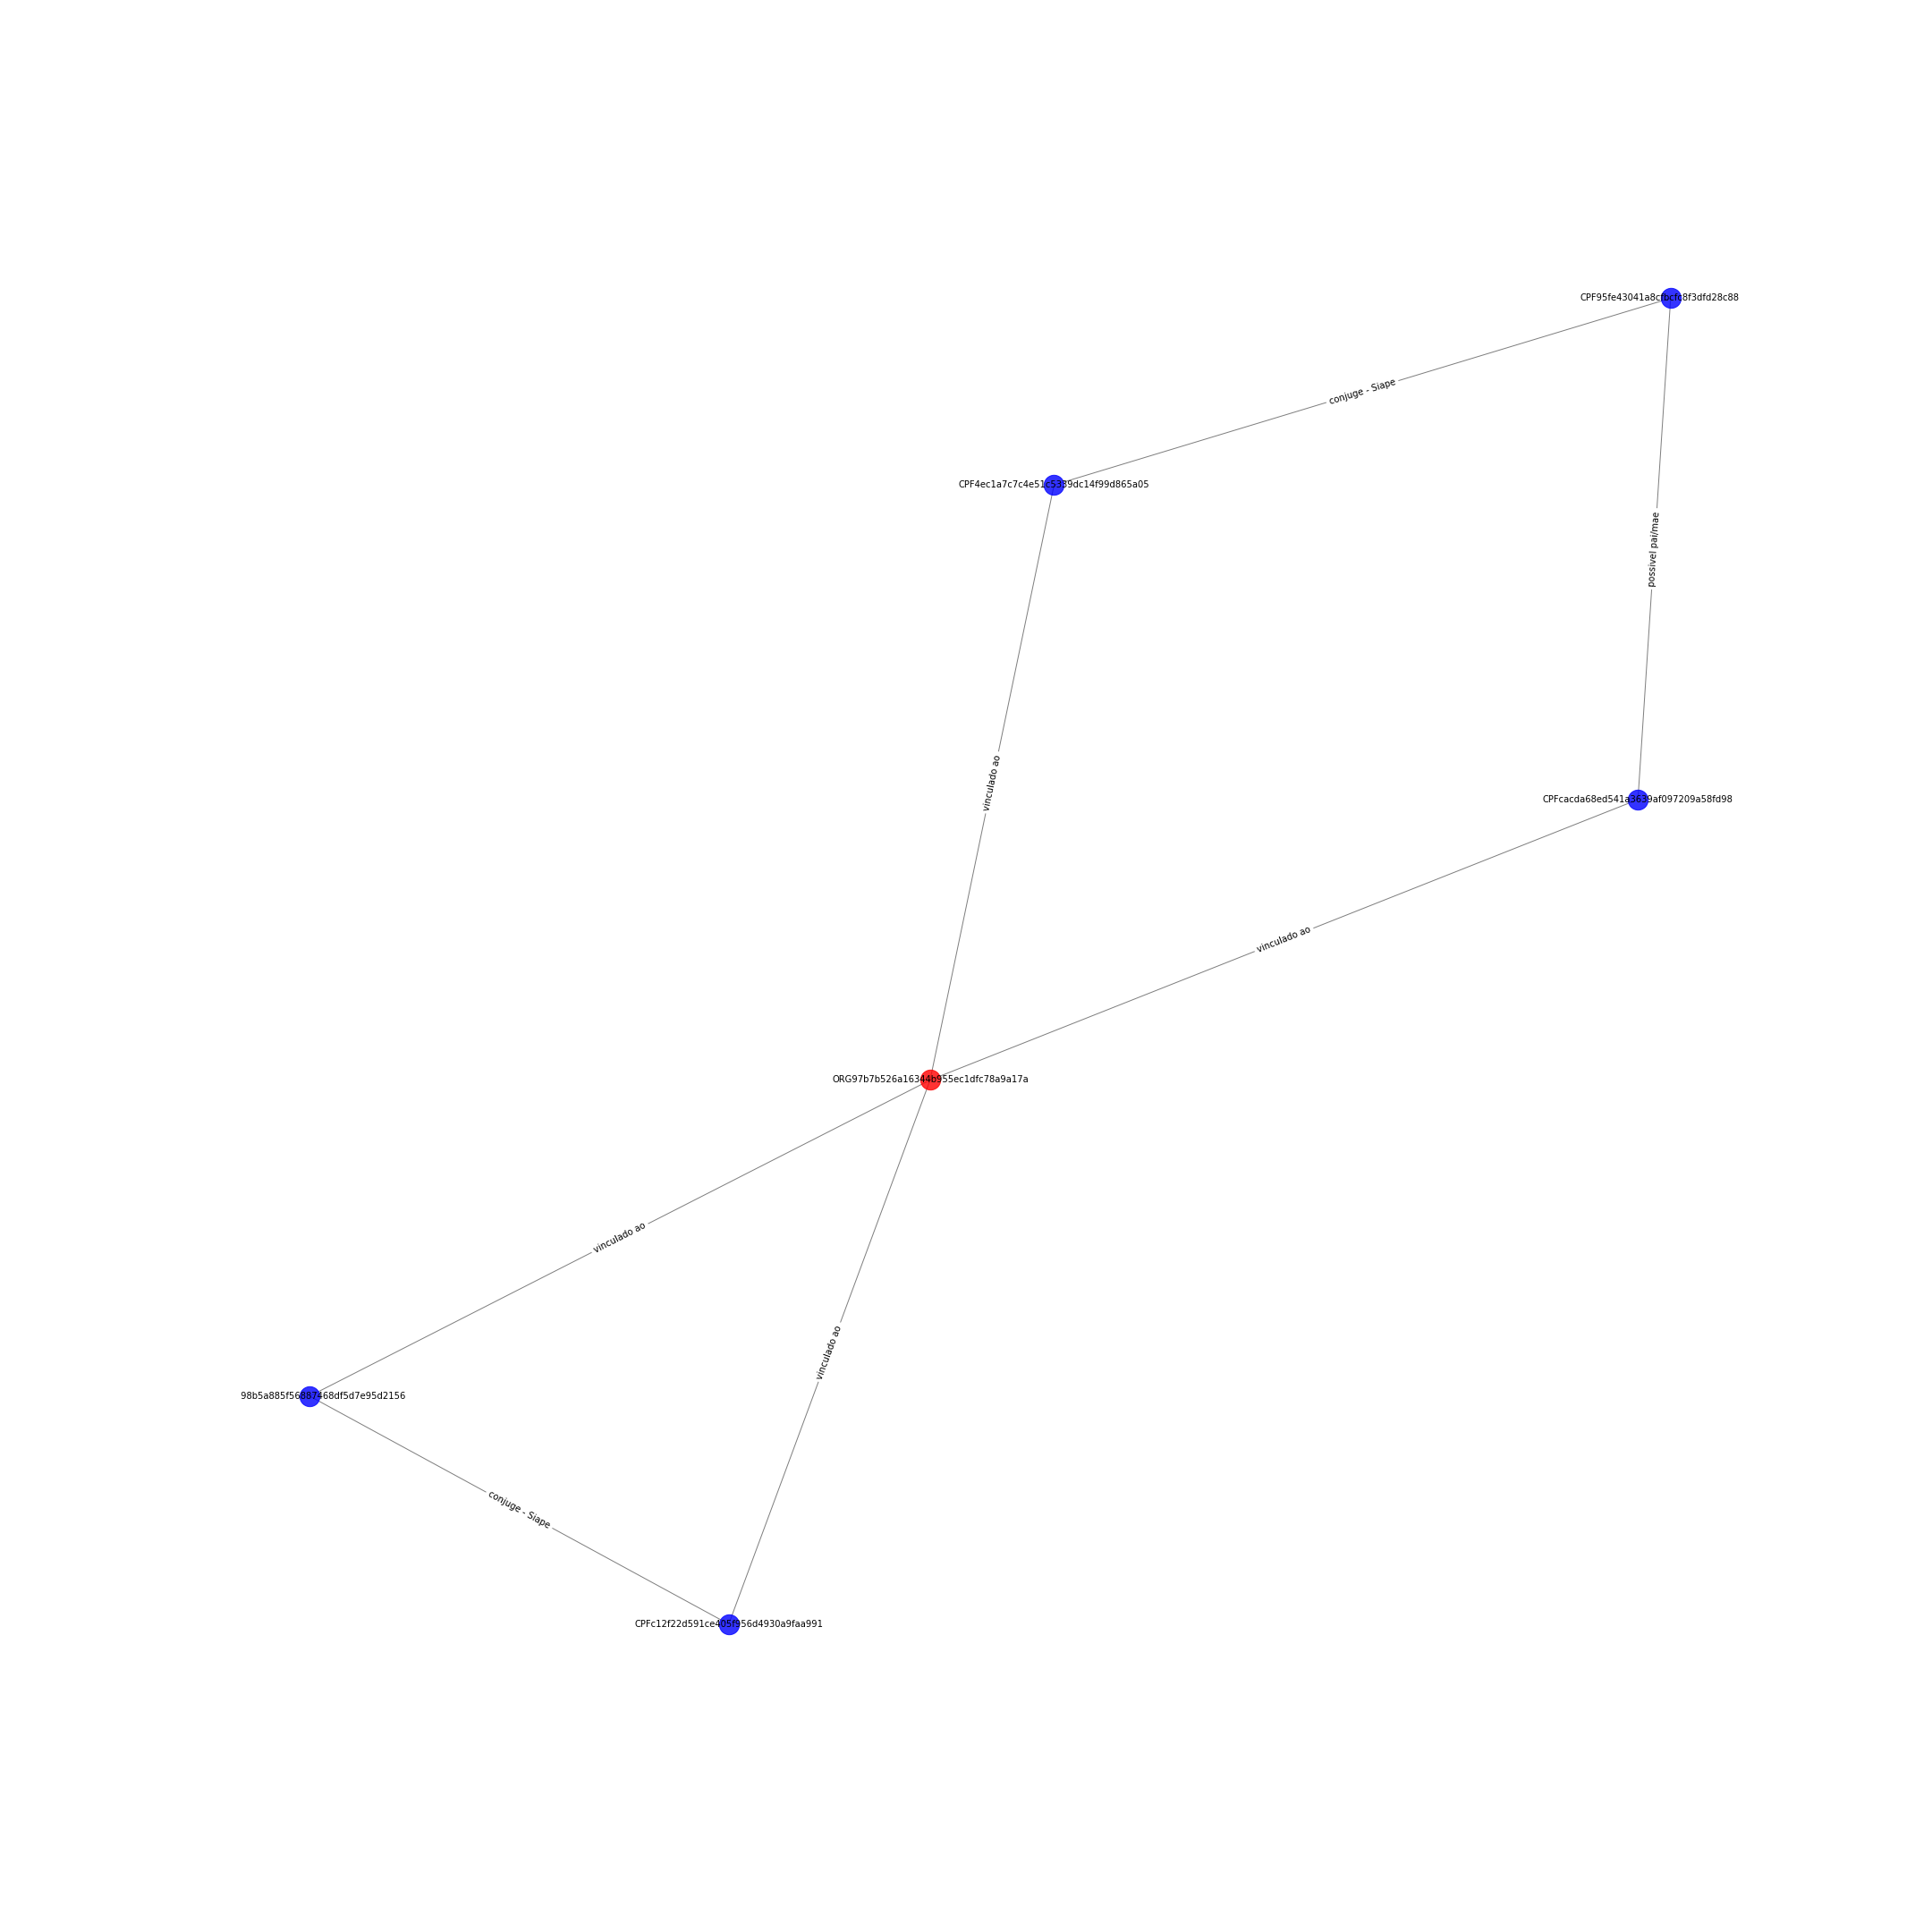

Values plotted in this chart, from the file beside it:
ORG97b7b526a16344b955ec1dfc78a9a17a; CPFcacda68ed541a3639af097209a58fd98; {'etiqueta': 'vinculado ao'}
ORG97b7b526a16344b955ec1dfc78a9a17a; CPF4ec1a7c7c4e51c5339dc14f99d865a05; {'etiqueta': 'vinculado ao'}
ORG97b7b526a16344b955ec1dfc78a9a17a; CPFc12f22d591ce405f956d4930a9faa991; {'etiqueta': 'vinculado ao'}
ORG97b7b526a16344b955ec1dfc78a9a17a; CPF0898b5a885f56887468df5d7e95d2156; {'etiqueta': 'vinculado ao'}
CPFc12f22d591ce405f956d4930a9faa991; CPF0898b5a885f56887468df5d7e95d2156; {'etiqueta': 'conjuge - Siape'}
CPF4ec1a7c7c4e51c5339dc14f99d865a05; CPF95fe43041a8cfbcfc8f3dfd28c8816b6; {'etiqueta': 'conjuge - Siape'}
CPFcacda68ed541a3639af097209a58fd98; CPF95fe43041a8cfbcfc8f3dfd28c8816b6; {'etiqueta': 'possivel pai/mae'}
